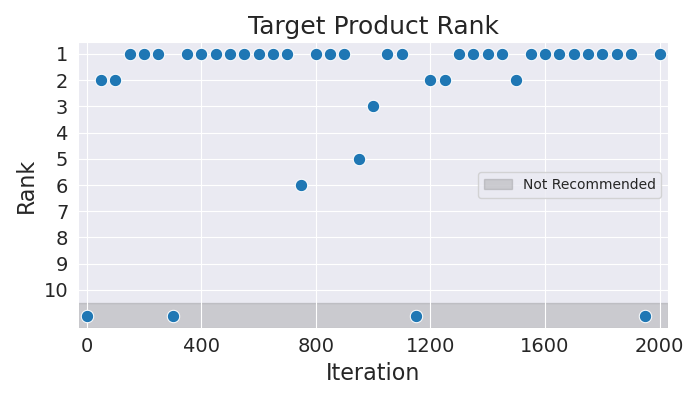

The data file committed next to this chart (first rows):
Iteration, Rank
0, 11
50, 2
100, 2
150, 1
200, 1
250, 1
300, 11
350, 1
400, 1
450, 1
500, 1
550, 1
600, 1
650, 1
700, 1
750, 6
800, 1
850, 1
900, 1
950, 5
1000, 3
1050, 1
1100, 1
1150, 11
1200, 2
1250, 2
1300, 1
1350, 1
1400, 1
1450, 1
1500, 2
1550, 1
1600, 1
1650, 1
1700, 1
1750, 1
1800, 1
1850, 1
1900, 1
1950, 11
2000, 1
